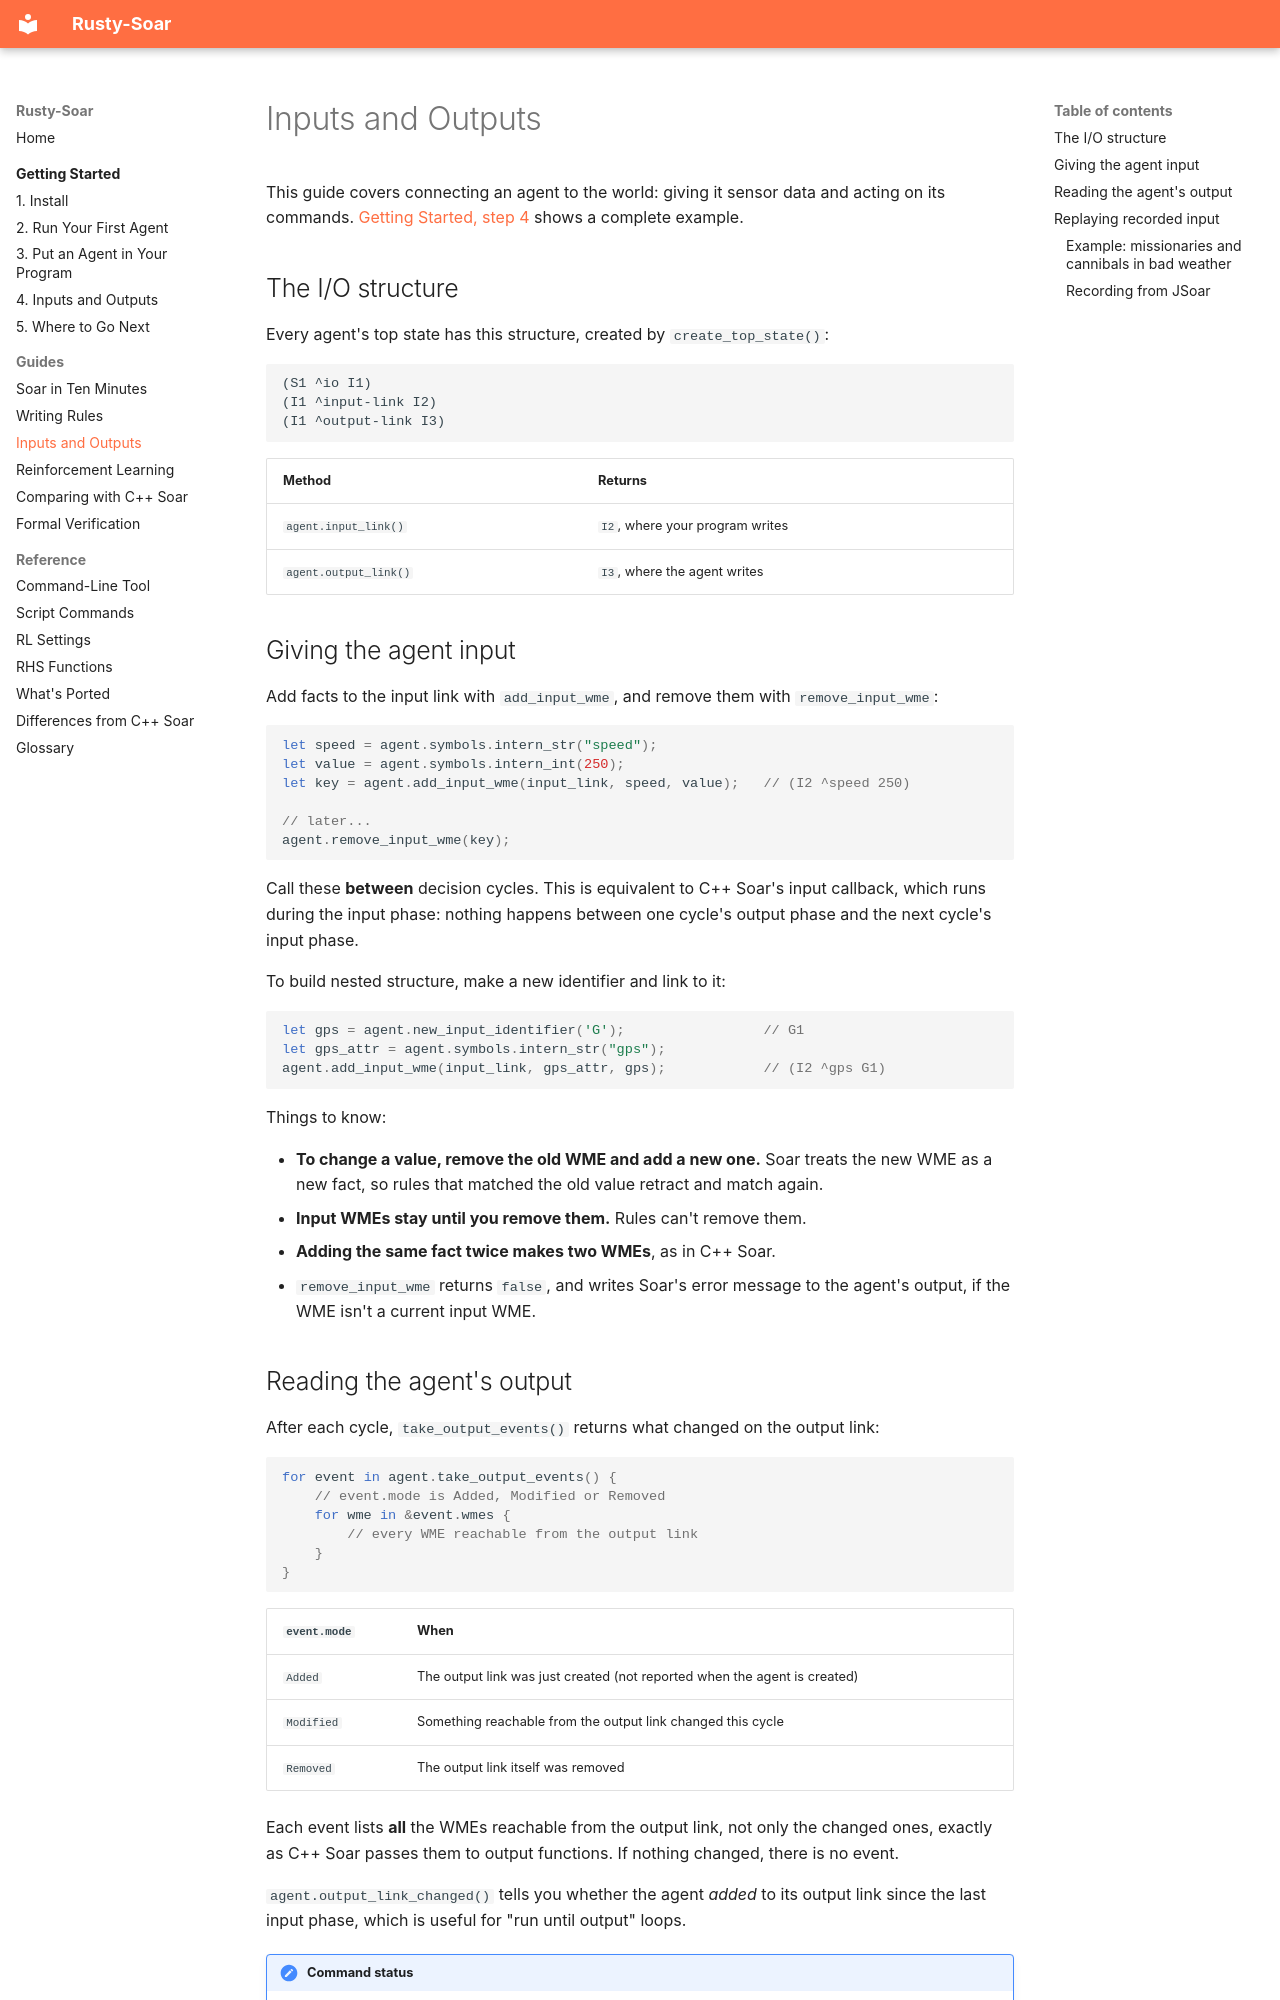

repository: Suave101/Rusty-Soar · page: guides/input-output/index.html · generator: mkdocs

# Inputs and Outputs

This guide covers connecting an agent to the world: giving it sensor data and acting on its
commands. [Getting Started, step 4](../getting-started/inputs-outputs.md) shows a complete
example.

## The I/O structure

Every agent's top state has this structure, created by `create_top_state()`:

```text
(S1 ^io I1)
(I1 ^input-link I2)
(I1 ^output-link I3)
```

| Method | Returns |
|---|---|
| `agent.input_link()` | `I2`, where your program writes |
| `agent.output_link()` | `I3`, where the agent writes |

## Giving the agent input

Add facts to the input link with `add_input_wme`, and remove them with `remove_input_wme`:

```rust
let speed = agent.symbols.intern_str("speed");
let value = agent.symbols.intern_int(250);
let key = agent.add_input_wme(input_link, speed, value);   // (I2 ^speed 250)

// later...
agent.remove_input_wme(key);
```

Call these **between** decision cycles. This is equivalent to C++ Soar's input callback, which
runs during the input phase: nothing happens between one cycle's output phase and the next
cycle's input phase.

To build nested structure, make a new identifier and link to it:

```rust
let gps = agent.new_input_identifier('G');                 // G1
let gps_attr = agent.symbols.intern_str("gps");
agent.add_input_wme(input_link, gps_attr, gps);            // (I2 ^gps G1)
```

Things to know:

- **To change a value, remove the old WME and add a new one.** Soar treats the new WME as a new
  fact, so rules that matched the old value retract and match again.
- **Input WMEs stay until you remove them.** Rules can't remove them.
- **Adding the same fact twice makes two WMEs**, as in C++ Soar.
- `remove_input_wme` returns `false`, and writes Soar's error message to the agent's output,
  if the WME isn't a current input WME.

## Reading the agent's output

After each cycle, `take_output_events()` returns what changed on the output link:

```rust
for event in agent.take_output_events() {
    // event.mode is Added, Modified or Removed
    for wme in &event.wmes {
        // every WME reachable from the output link
    }
}
```

| `event.mode` | When |
|---|---|
| `Added` | The output link was just created (not reported when the agent is created) |
| `Modified` | Something reachable from the output link changed this cycle |
| `Removed` | The output link itself was removed |

Each event lists **all** the WMEs reachable from the output link, not only the changed ones,
exactly as C++ Soar passes them to output functions. If nothing changed, there is no event.

`agent.output_link_changed()` tells you whether the agent *added* to its output link since the
last input phase, which is useful for "run until output" loops.

!!! note "Command status"

    C++ Soar's client libraries (SML) mark commands with `^status complete` once handled. That is
    a convention of those libraries, not part of the kernel, so Rusty-Soar leaves it to your
    program: add `(command ^status complete)` as input if your rules expect it.
